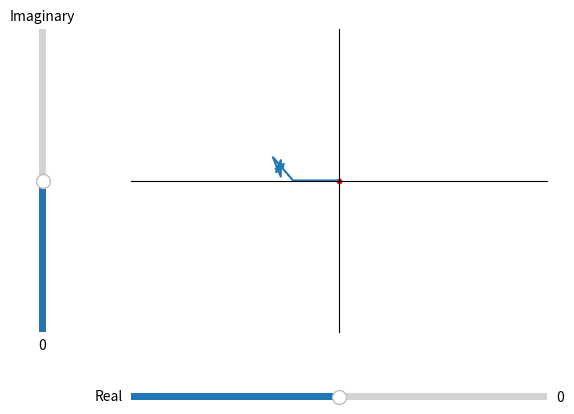

The script that saved this image:
import matplotlib.pyplot as plt
import numpy as np
from matplotlib.widgets import Slider




base = complex(0, 0) #Number to square

real = -(0.5) #starting real component of C
imaginary = 0.2 #starting imaginary component of C

C = complex(real, imaginary) #Number to add



def iterate(base : complex, add : complex) -> [complex]:
    """
    Takes in a complex number and returns its Mandelbrot function
    :param base: Initial complex Number (Z_(0) in the Mandelbrot function)
    :param add: complex number to add (C in the Mandelbrot function)
    :return: Array of X and Y values of add's Mandelbrot function
    """

    def func(num, C ) -> complex:
        """
        Takes in 2 complex numbers and returns the next number in the Mandelbrot function
            Mandelbrot function: Z_(n)^2 + C = Z_(n+1)
        :param num: number to square (Z_(n) in the Mandelbrot function)
        :param C: number to add (C in the Mandelbrot function)
        :return: Next Z in the Mandelbrot function (Z_(n+1))
        """
        return num**2 + C

    #puts the base's values in the coordinates arrays
    XVals = [base.real]
    YVals = [base.imag]


    new = func(base, add)#Runs the first iteration of the Mandelbrot function

    #iterates the Mandelbrot function 20 times
    for i in range(20):
        new = func(new, add)
        XVals.append((new.real))
        YVals.append((new.imag))

    return (XVals, YVals)




#sets up graph so origin is in the middle
fig = plt.figure()
ax = fig.add_subplot(1, 1, 1)
ax.spines['left'].set_position('center')
ax.spines['bottom'].set_position('zero')
ax.spines['right'].set_color('none')
ax.spines['top'].set_color('none')
ax.xaxis.set_ticks_position('bottom')
ax.yaxis.set_ticks_position('left')

area = 1.3
plt.xlim(-area, area)
plt.xticks(np.arange(0, 0, 1.0))

plt.ylim(-area, area)
plt.yticks(np.arange(0, 0, 1.0))



#Mouse coordinates
mouseX = 0
mouseY = 0


plt.scatter([0],[0], s = 10,c="red") #graphs the origin
connect, = plt.plot(*iterate(base, C)) #plots the original function

plt.subplots_adjust(left=0.25, bottom=0.25) #adjusts graph position


axcolor = 'lightgoldenrodyellow' #color of the axis

# Makew a horizontally oriented slider to control the real component
axfreq = plt.axes([0.25, 0.1, 0.65, 0.03], facecolor=axcolor)
real_slider = Slider(
    ax=axfreq,
    label='Real',
    valmin=-1,
    valmax=1,
    valinit=0,
)


# Makew a vertically oriented slider to control the imaginary component
axamp = plt.axes([0.1, 0.25, 0.0225, 0.63], facecolor=axcolor)
imag_slider = Slider(
    ax=axamp,
    label="Imaginary",
    valmin=-1,
    valmax=1,
    valinit=0,
    orientation="vertical"
)

# The function to be called anytime a slider's value changes
def update(event = None) -> None:
    """
    Updates the graph
    :param event: instance of the slider event, mouse gives no event
    :return: None
    """

    if draw:
        C = complex(mouseX, mouseY) #sets C to the mouse position
        x, y = iterate(base, C) #gets X and Y values
    else:
        C = complex(real_slider.val, imag_slider.val)  # sets C to the mouse position
        x, y = iterate(base, C)  # gets X and Y values

    #updates graph with the new values
    connect.set_xdata(x)
    connect.set_ydata(y)

    fig.canvas.draw_idle()#redraws graph




def setMouse(event) -> None:
    """
    Records the mouse coordinates and calls to update
    :param event: Instance of mouse movement event
    :return: None
    """
    global mouseX
    global mouseY
    if draw:
        mouseX = event.xdata
        mouseY = event.ydata
        update()


draw = True #whether to update the graph or not

def onClick(event) -> None:
    """
    Stops the update of the function or resumes it on right-click
    :param event: instance of the click
    :return: None
    """
    global draw
    if event.button == plt.MouseButton.RIGHT:
        draw = not draw
        real_slider.set_val(mouseX)
        imag_slider.set_val(mouseY)
        if draw:
            setMouse(event)

#connects the mouse to its functions
plt.connect('button_press_event', onClick)
plt.connect('motion_notify_event', setMouse)

# connect the update function to each slider
real_slider.on_changed(update)
imag_slider.on_changed(update)




plt.show() #shows the canvas and loops it



